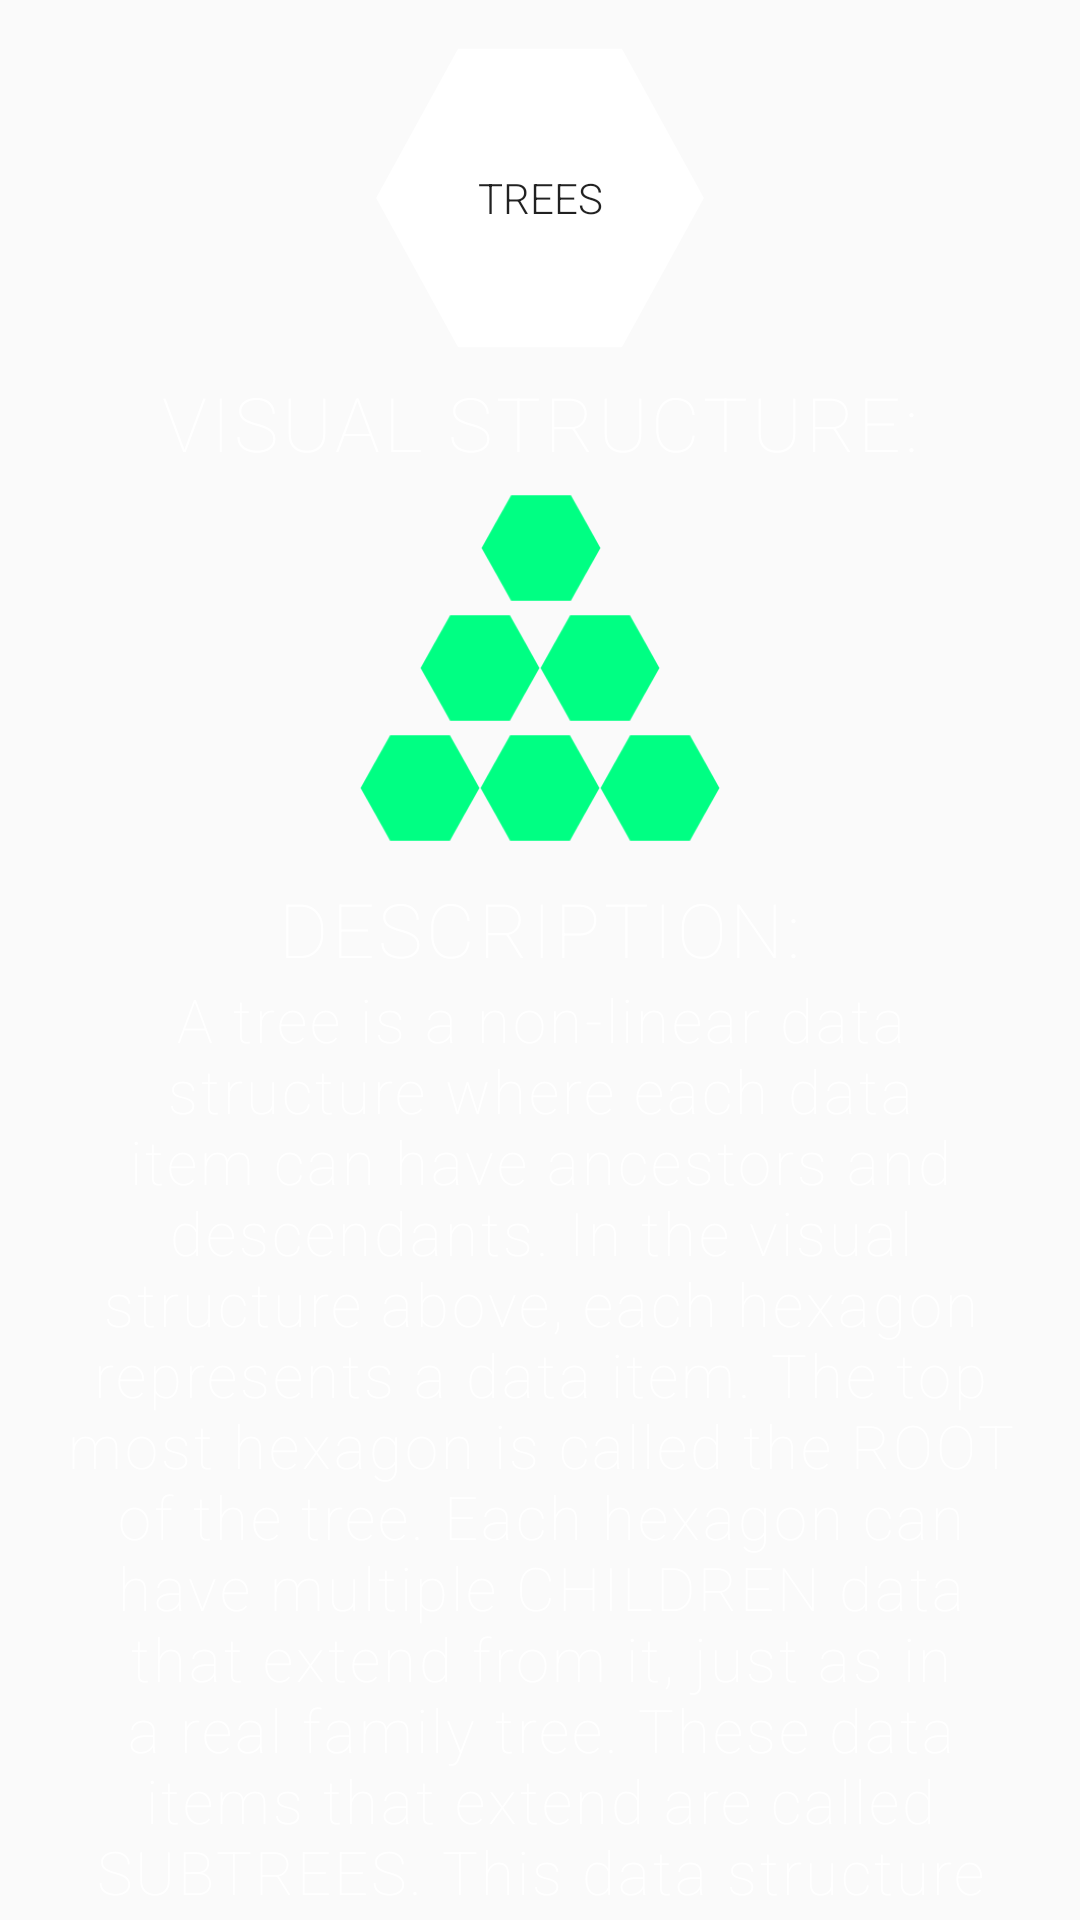

This screen was rendered from an Android layout file. Write that file and the resources it references.
<!-- AndroidManifest.xml: activity theme AppTheme -->
<!-- res/layout/activity_tree.xml -->
<?xml version="1.0" encoding="utf-8"?>
<android.support.constraint.ConstraintLayout xmlns:android="http://schemas.android.com/apk/res/android"
    xmlns:app="http://schemas.android.com/apk/res-auto"
    xmlns:tools="http://schemas.android.com/tools"
    android:id="@+id/treeConstraintLayout"
    android:layout_width="match_parent"
    android:layout_height="match_parent"
    android:background="@drawable/moving_gradient_background"
    tools:context=".TreeActivity">

    <ScrollView
        android:id="@+id/treeScrollView"
        android:layout_width="match_parent"
        android:layout_height="wrap_content"
        android:background="@android:color/transparent"
        app:layout_constraintTop_toTopOf="parent"
        app:layout_constraintRight_toRightOf="parent"
        android:scrollbars="none">

        <LinearLayout
            android:layout_width="match_parent"
            android:layout_height="match_parent"
            android:orientation="vertical">

            <Button
                android:id="@+id/treesButton"
                android:layout_width="@dimen/hexagon_width"
                android:layout_height="@dimen/hexagon_height"
                android:layout_gravity="center"
                android:layout_marginBottom="8dp"
                android:layout_marginTop="16dp"
                android:background="@drawable/hexagon_vector"
                android:fontFamily="sans-serif-light"
                android:text="Trees"
                android:transitionName="trees"
                app:layout_constraintEnd_toEndOf="parent"
                app:layout_constraintStart_toStartOf="parent"
                app:layout_constraintTop_toTopOf="parent" />

            <TextView
                android:layout_width="wrap_content"
                android:layout_height="wrap_content"
                android:layout_gravity="center"
                android:fontFamily="sans-serif-thin"
                android:letterSpacing="0.05"
                android:text="VISUAL STRUCTURE:"
                android:textColor="#ffffff"
                android:textSize="25sp"
                android:paddingBottom="5dp"
                app:layout_constraintEnd_toEndOf="parent"
                app:layout_constraintStart_toStartOf="parent"
                tools:layout_editor_absoluteY="125dp" />

            <android.support.constraint.ConstraintLayout
                android:layout_width="match_parent"
                android:layout_height="wrap_content"
                app:layout_constraintBottom_toBottomOf="@+id/hex1"
                app:layout_constraintEnd_toEndOf="@+id/hex7"
                app:layout_constraintStart_toEndOf="@+id/hex7"
                app:layout_constraintTop_toBottomOf="@+id/hex1">

                <ImageView
                    android:id="@+id/hex1"
                    android:layout_width="40dp"
                    android:layout_height="40dp"
                    android:src="@drawable/hexagon_vector_green"
                    app:layout_constraintEnd_toEndOf="parent"
                    app:layout_constraintHorizontal_bias="0.501"
                    app:layout_constraintStart_toStartOf="parent"
                    app:layout_constraintTop_toTopOf="parent"
                    app:layout_constraintVertical_chainStyle="packed" />

                <ImageView
                    android:id="@+id/hex2"
                    android:layout_width="40dp"
                    android:layout_height="40dp"
                    android:layout_marginBottom="16dp"
                    android:layout_marginStart="164dp"
                    android:src="@drawable/hexagon_vector_green"
                    app:layout_constraintBottom_toBottomOf="parent"
                    app:layout_constraintEnd_toStartOf="@+id/hex3"
                    app:layout_constraintHorizontal_chainStyle="packed"
                    app:layout_constraintStart_toStartOf="parent"
                    app:layout_constraintTop_toBottomOf="@+id/hex1"
                    app:layout_constraintVertical_bias="0.0" />

                <ImageView
                    android:id="@+id/hex3"
                    android:layout_width="40dp"
                    android:layout_height="40dp"
                    android:layout_marginBottom="16dp"
                    android:layout_marginEnd="164dp"
                    android:src="@drawable/hexagon_vector_green"
                    app:layout_constraintBottom_toBottomOf="parent"
                    app:layout_constraintEnd_toEndOf="parent"
                    app:layout_constraintStart_toEndOf="@+id/hex2"
                    app:layout_constraintTop_toBottomOf="@+id/hex1"
                    app:layout_constraintVertical_bias="0.0" />

                <ImageView
                    android:id="@+id/hex4"
                    android:layout_width="40dp"
                    android:layout_height="40dp"
                    android:src="@drawable/hexagon_vector_green"
                    app:layout_constraintEnd_toStartOf="@+id/hex6"
                    app:layout_constraintTop_toBottomOf="@+id/hex2" />

                <ImageView
                    android:id="@+id/hex5"
                    android:layout_width="40dp"
                    android:layout_height="40dp"
                    android:src="@drawable/hexagon_vector_green"
                    app:layout_constraintStart_toEndOf="@+id/hex6"
                    app:layout_constraintTop_toBottomOf="@+id/hex3" />

                <ImageView
                    android:id="@+id/hex6"
                    android:layout_width="40dp"
                    android:layout_height="40dp"
                    android:layout_marginTop="40dp"
                    android:src="@drawable/hexagon_vector_green"
                    app:layout_constraintEnd_toEndOf="parent"
                    app:layout_constraintStart_toStartOf="parent"
                    app:layout_constraintTop_toBottomOf="@+id/hex1" />

            </android.support.constraint.ConstraintLayout>


            <TextView
                android:layout_width="wrap_content"
                android:layout_height="wrap_content"
                android:layout_gravity="center"
                android:fontFamily="sans-serif-thin"
                android:letterSpacing="0.05"
                android:text="DESCRIPTION:"
                android:textColor="#ffffff"
                android:textSize="25sp"
                android:paddingTop="10dp"/>

            <TextView
                android:id="@+id/treeDescriptionText"
                android:layout_width="match_parent"
                android:paddingLeft="20dp"
                android:paddingRight="20dp"
                android:textAlignment="center"
                android:layout_height="wrap_content"
                android:layout_gravity="center"
                android:fontFamily="sans-serif-thin"
                android:letterSpacing="0.05"
                android:text="@string/treeDescription"
                android:textColor="#ffffff"
                android:textSize="20sp"
                />

            <TextView
                android:layout_width="wrap_content"
                android:layout_height="wrap_content"
                android:layout_gravity="center"
                android:fontFamily="sans-serif-thin"
                android:letterSpacing="0.05"
                android:text="BINARY TREES:"
                android:textColor="#ffffff"
                android:textSize="25sp"
                android:paddingTop="10dp"/>

            <TextView
                android:id="@+id/binaryTreeDescriptionText"
                android:layout_width="match_parent"
                android:paddingLeft="20dp"
                android:paddingRight="20dp"
                android:textAlignment="center"
                android:layout_height="wrap_content"
                android:layout_gravity="center"
                android:fontFamily="sans-serif-thin"
                android:letterSpacing="0.05"
                android:text="@string/binaryTreeDescription"
                android:textColor="#ffffff"
                android:textSize="20sp"
                />


            <TextView
                android:layout_width="wrap_content"
                android:layout_height="wrap_content"
                android:layout_gravity="center"
                android:fontFamily="sans-serif-thin"
                android:letterSpacing="0.05"
                android:text="IMPLEMENTATION:"
                android:paddingTop="10dp"
                android:paddingBottom="10dp"
                android:textColor="#ffffff"
                android:textAlignment="center"
                android:textSize="25sp" />

                <Button
                    android:id="@+id/treesGithubButton"
                    android:layout_marginBottom="20dp"
                    android:text="Github"
                    android:letterSpacing="0.05"
                    android:textSize="25sp"
                    android:textColor="#ffffff"
                    android:background="@drawable/round_buttons"
                    android:layout_gravity="center"
                    android:layout_width="200dp"
                    android:layout_height="wrap_content"
                    android:fontFamily="sans-serif-thin"
                    />

        </LinearLayout>
    </ScrollView>


</android.support.constraint.ConstraintLayout>
<!-- resources referenced by this layout -->
<resources>
  <dimen name="hexagon_height">100dp</dimen>
  <dimen name="hexagon_width">110dp</dimen>
  <!-- drawable hexagon_vector (drawable) -->
  <?xml version="1.0" encoding="utf-8"?>
  <vector xmlns:android="http://schemas.android.com/apk/res/android"
      android:height="24dp"
      android:viewportHeight="628.0"
      android:viewportWidth="726.0"
      android:width="27dp">
      <path
          android:fillColor="#ffffff"
          android:pathData="m723,314c-60,103.9 -120,207.8 -180,311.8 -120,0 -240,0 -360,0C123,521.8 63,417.9 3,314 63,210.1 123,106.2 183,2.2c120,0 240,0 360,0C603,106.2 663,210.1 723,314Z"
          android:strokeColor="#ffffff" android:strokeWidth="1"/>
  </vector>
  <!-- drawable hexagon_vector_green (drawable) -->
  <?xml version="1.0" encoding="utf-8"?>
  <vector xmlns:android="http://schemas.android.com/apk/res/android"
      android:height="24dp"
      android:viewportHeight="628.0"
      android:viewportWidth="726.0"
      android:width="27dp">
      <path
          android:fillColor="#00ff83"
          android:pathData="m723,314c-60,103.9 -120,207.8 -180,311.8 -120,0 -240,0 -360,0C123,521.8 63,417.9 3,314 63,210.1 123,106.2 183,2.2c120,0 240,0 360,0C603,106.2 663,210.1 723,314Z"
          android:strokeColor="#ffffff" android:strokeWidth="1"/>
  </vector>
  <!-- drawable moving_gradient_background (drawable) -->
  <?xml version="1.0" encoding="utf-8"?>
  <animation-list xmlns:android="http://schemas.android.com/apk/res/android">
      <item
          android:drawable="@drawable/gradient_color_blue"
          android:duration="3000"/>
      <item
          android:drawable="@drawable/gradient_color_blue_no_rectangle"
          android:duration="3000"/>
  </animation-list>
  <!-- drawable round_buttons (drawable) -->
  <?xml version="1.0" encoding="utf-8"?>
  <shape xmlns:android="http://schemas.android.com/apk/res/android"
      android:shape="rectangle">
      <solid
          android:color="#00ff83"/>
      <corners android:radius="200dp"/>
  </shape>
  <string name="binaryTreeDescription">A tree data structure can contain items that have multiple children, but when each only has a maximum of two, it is called a binary tree. This
      helps with organization and data traversal. There are three traversals that can be implemented for a tree: pre, in, and post-order traversal. Pre-order: the root item is
      visited first, the left child, then the right. In-order: left child, root, then the right child. Post-order: left child, right child, then the root.</string>
  <string name="treeDescription">A tree is a non-linear data structure where each data item can have ancestors and descendants. In the visual structure above, each
                                     hexagon represents a data item. The top most hexagon is called the ROOT of the tree. Each hexagon can have multiple CHILDREN data that
      extend from it, just as in a real family tree. These data items that extend are called SUBTREES. This data structure allows data to be organized in a hierarchy.</string>
  <style name="AppTheme" parent="Theme.AppCompat.Light.NoActionBar">
          
          <item name="colorPrimary">@color/colorPrimary</item>
          <item name="colorPrimaryDark">@color/colorPrimaryDark</item>
          <item name="colorAccent">@color/colorAccent</item>
          <item name="android:windowContentTransitions">
              true
          </item>
  
      </style>
  <!-- not gathered from this repository: default colours our renderer supplied (Android Studio template values) -->
  <color name="colorPrimary">#FF6200EE</color>
  <color name="colorPrimaryDark">#FF3700B3</color>
  <color name="colorAccent">#FF03DAC5</color>
</resources>
